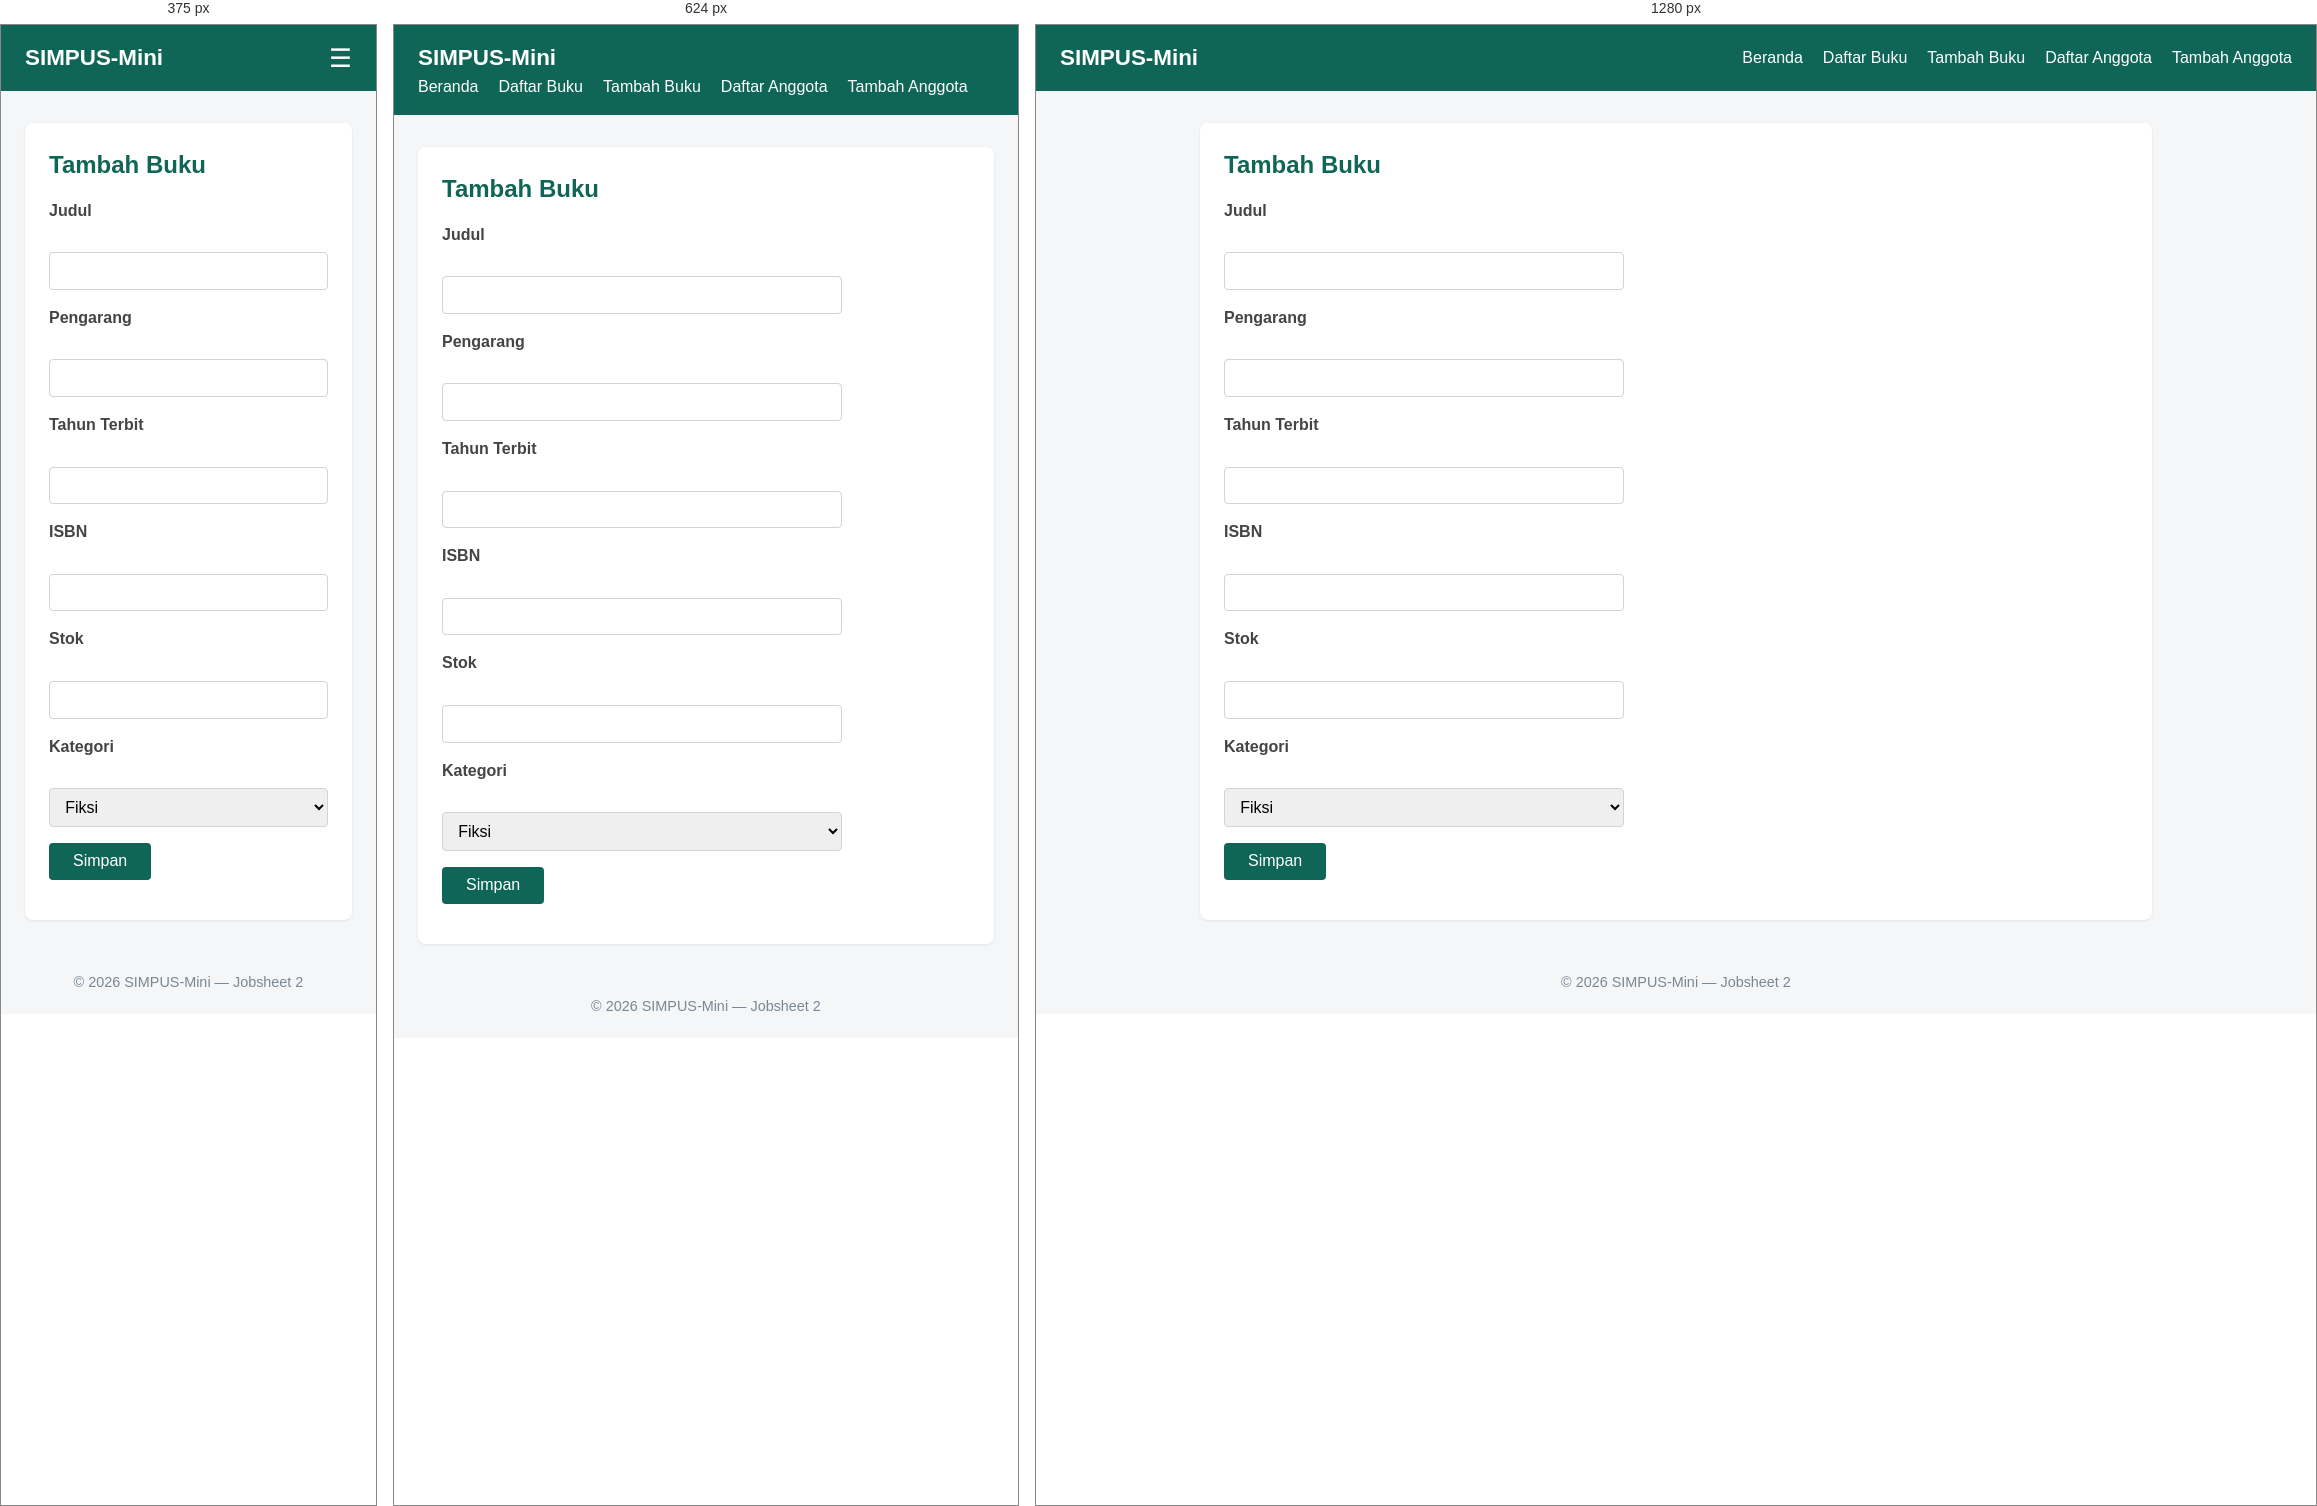
Rendered at 375 px, 624 px and 1280 px, left to right.

<!-- file: tambah.html -->
<!doctype html>
<html lang="id">
  <head>
    <meta charset="UTF-8" />
    <meta name="viewport" content="width=device-width, initial-scale=1.0" />
    <title>SIMPUS-Mini | Tambah Buku</title>
    <link rel="stylesheet" href="../assets/css/style.css" />
  </head>
  <body>
    <header>
      <h1>SIMPUS-Mini</h1>
      <!-- merubah label menjadi button  -->
      <button type="button" id="nav-toggle-btn" class="nav-toggle-label" aria-label="Menu">&#9776;</button> 
      <nav>
        <ul>
          <li><a href="../index.html">Beranda</a></li>
          <li><a href="../buku/list.html">Daftar Buku</a></li>
          <li><a href="../buku/tambah.html">Tambah Buku</a></li>
          <li><a href="../anggota/list.html">Daftar Anggota</a></li>
          <li><a href="../anggota/tambah.html">Tambah Anggota</a></li>
        </ul>
      </nav>
    </header>

    <main>
      <section>
        <h2>Tambah Buku</h2>
        <form id="form-tambah"> <!-- menambah form-tambah  -->
          <p>
            <label for="judul">Judul</label><br />
            <input type="text" id="judul" name="judul" required />
          </p>
          <p>
            <label for="pengarang">Pengarang</label><br />
            <input type="text" id="pengarang" name="pengarang" required />
          </p>
          <p>
            <label for="tahun">Tahun Terbit</label><br />
            <input
              type="number"
              id="tahun"
              name="tahun"
              min="1900"
              max="2026"
              required
            />
          </p>
          <p>
            <label for="isbn">ISBN</label><br />
            <input type="text" id="isbn" name="isbn" />
          </p>
          <p>
            <label for="stok">Stok</label><br />
            <input type="number" id="stok" name="stok" min="0" required />
          </p>
          <p>
            <label for="kategori">Kategori</label><br />
            <select id="kategori" name="kategori">
              <option value="fiksi">Fiksi</option>
              <option value="non-fiksi">Non-Fiksi</option>
              <option value="referensi">Referensi</option>
            </select>
          </p>
          <p>
            <button type="submit">Simpan</button>
          </p>
        </form>
      </section>
    </main>

    <footer>
      <p>&copy; 2026 SIMPUS-Mini &mdash; Jobsheet 2</p>
    </footer>
    <script src="../assets/js/app.js"></script>
  </body>
</html>


/* @media block from style.css */
@media (max-width: 768px) {
  main section:nth-of-type(2) {
    grid-template-columns: repeat(2, 1fr);
  }
}

/* @media block from style.css */
@media (max-width: 480px) {
  header nav.nav-open {
    display: block;
  }

  .nav-toggle-label {
    display: block;
  }

  /* 2 animasi geser halus pada menu hamburger */
  header nav {
    max-height: 0;
    overflow: hidden;
    width: 100%;
    order: 3;
    transition: max-height 0.3s ease;
  }

  header nav.nav-open {
    max-height: 300px;
  }

 

  /* .nav-toggle:checked ~ nav {
    display: block;
  } */

  header nav ul {
    flex-direction: column;
  }

  main section:nth-of-type(2) {
    grid-template-columns: 1fr;
  }

  form input,
  form select {
    max-width: 100%;
  }
}